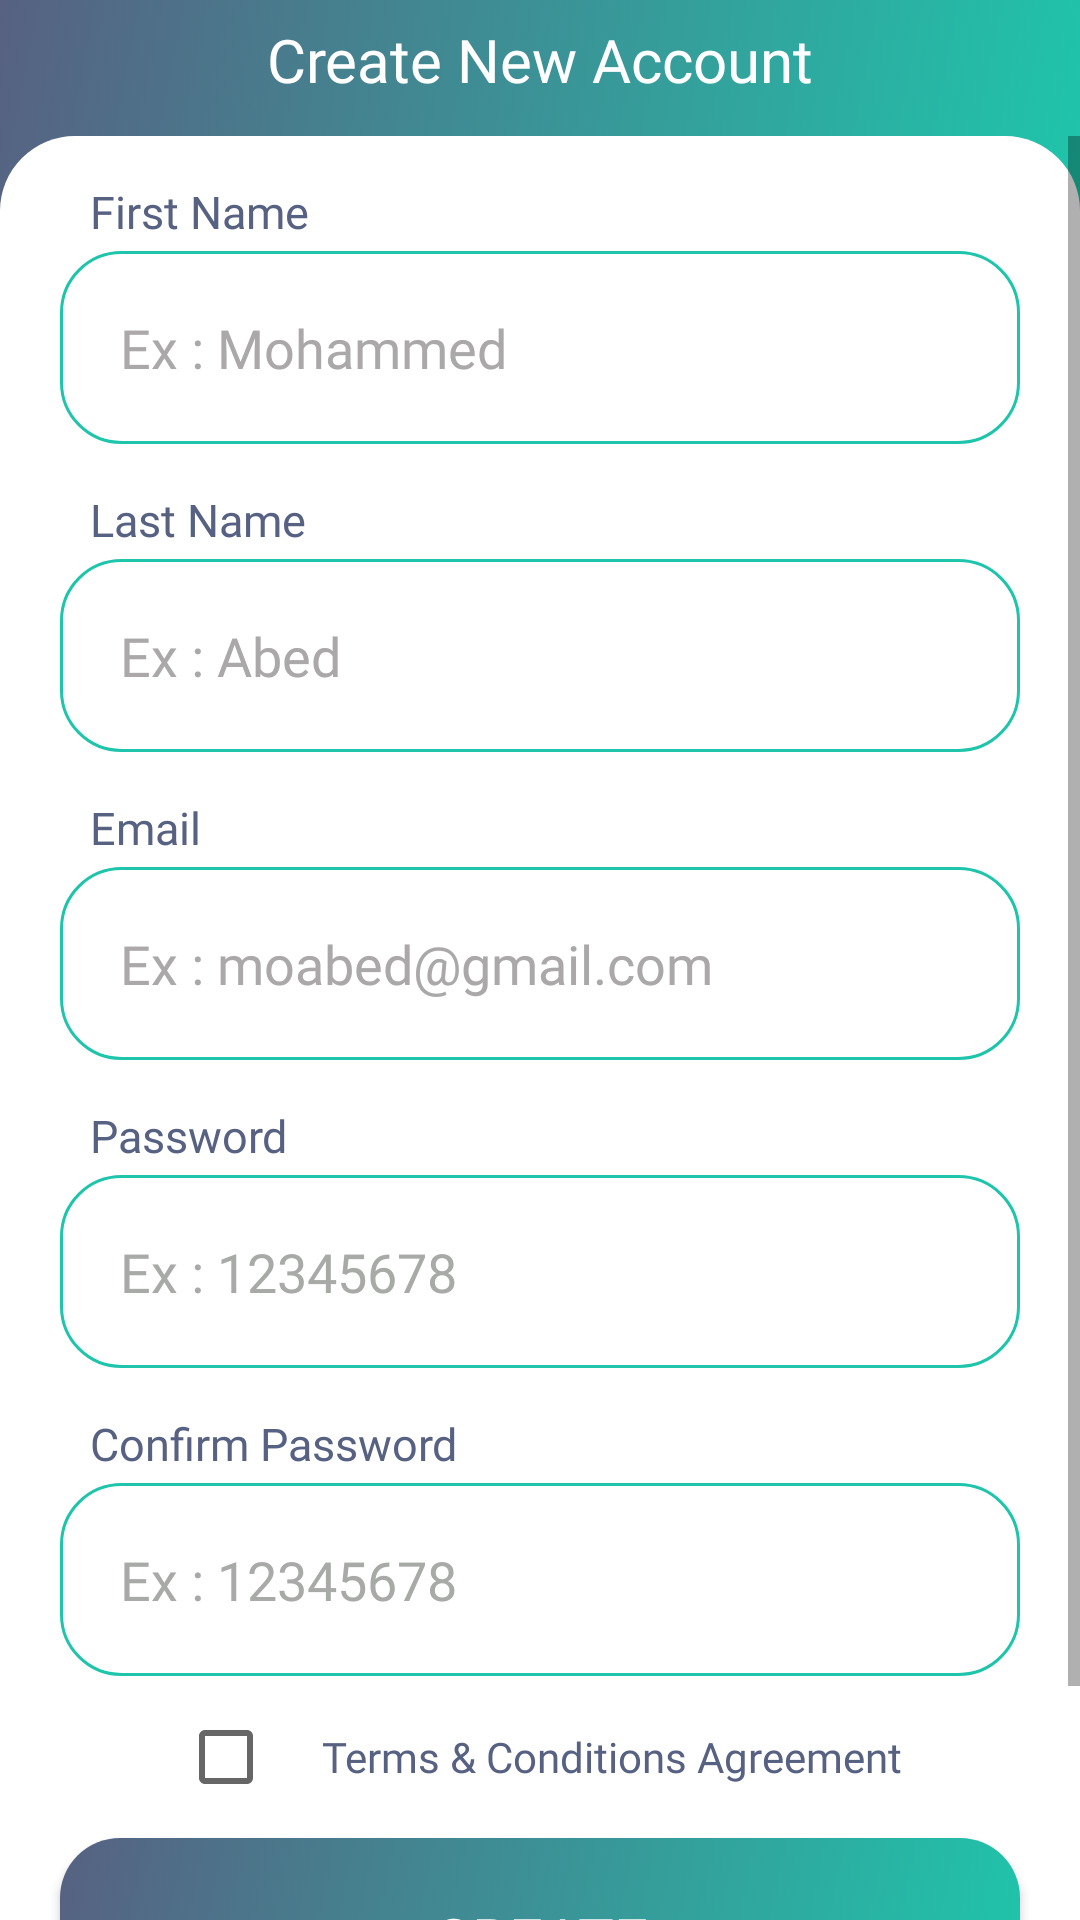

Android layout source for this screen:
<!-- AndroidManifest.xml: activity theme Theme.MyECommerceShop.NoActionBar -->
<!-- res/layout/activity_register.xml -->
<?xml version="1.0" encoding="utf-8"?>
<androidx.constraintlayout.widget.ConstraintLayout xmlns:android="http://schemas.android.com/apk/res/android"
    xmlns:app="http://schemas.android.com/apk/res-auto"
    xmlns:tools="http://schemas.android.com/tools"
    android:layout_width="match_parent"
    android:layout_height="match_parent"
    android:background="@color/white"
    android:focusable="true"
    android:focusableInTouchMode="true"
    tools:context=".UI.Activities.RegisterActivity">

    <androidx.appcompat.widget.Toolbar
        android:id="@+id/register_user_toolbar"
        android:layout_width="match_parent"
        android:layout_height="70dp"
        android:minHeight="?attr/actionBarSize"
        android:theme="?attr/actionBarTheme"
        android:paddingBottom="30dp"
        android:background="@drawable/grdnt_bg"
        app:layout_constraintEnd_toEndOf="parent"
        app:layout_constraintStart_toStartOf="parent"
        app:layout_constraintTop_toTopOf="parent">

        <TextView
            android:id="@+id/textView8"
            android:layout_width="wrap_content"
            android:layout_height="wrap_content"
            android:layout_gravity="center"
            android:fontFamily="@font/montserrat_bold"
            android:text="Create New Account"
            android:textColor="@color/white"
            android:textSize="20sp" />

    </androidx.appcompat.widget.Toolbar>

    <ScrollView
        android:layout_width="match_parent"
        android:layout_height="0dp"
        android:layout_marginTop="-25dp"
        android:background="@drawable/white_rising_bg"
        app:layout_constraintBottom_toBottomOf="parent"
        app:layout_constraintEnd_toEndOf="parent"
        app:layout_constraintStart_toStartOf="parent"
        app:layout_constraintTop_toBottomOf="@+id/register_user_toolbar">

        <androidx.constraintlayout.widget.ConstraintLayout
            android:layout_width="match_parent"
            android:layout_height="wrap_content">

            <TextView
                android:id="@+id/first_name_title"
                android:layout_width="wrap_content"
                android:layout_height="wrap_content"
                android:layout_marginStart="10dp"
                android:layout_marginTop="15dp"
                android:fontFamily="@font/montserrat_regular"
                android:text="First Name"
                android:textColor="@color/start_color"
                android:textSize="15sp"
                app:layout_constraintStart_toStartOf="@+id/et_first_name"
                app:layout_constraintTop_toTopOf="parent" />


            <EditText
                android:id="@+id/et_first_name"
                android:layout_width="0dp"
                android:layout_height="wrap_content"
                android:layout_marginStart="20dp"
                android:layout_marginTop="3dp"
                android:layout_marginEnd="20dp"
                android:background="@drawable/edittexts_bg"
                android:ems="10"
                android:fontFamily="@font/montserrat_regular"
                android:hint="Ex : Mohammed"
                android:inputType="text"
                android:padding="20dp"
                android:textColor="@color/black"
                android:textColorHint="#AAA8A8"
                app:layout_constraintEnd_toEndOf="parent"
                app:layout_constraintHorizontal_bias="0.5"
                app:layout_constraintStart_toStartOf="parent"
                app:layout_constraintTop_toBottomOf="@+id/first_name_title" />

            <TextView
                android:id="@+id/last_name_title"
                android:layout_width="wrap_content"
                android:layout_height="wrap_content"
                android:layout_marginStart="10dp"
                android:layout_marginTop="15dp"
                android:fontFamily="@font/montserrat_regular"
                android:text="Last Name"
                android:textColor="@color/start_color"
                android:textSize="15sp"
                app:layout_constraintStart_toStartOf="@+id/et_last_name"
                app:layout_constraintTop_toBottomOf="@+id/et_first_name" />

            <EditText
                android:id="@+id/et_last_name"
                android:layout_width="0dp"
                android:layout_height="wrap_content"
                android:layout_marginStart="20dp"
                android:layout_marginTop="3dp"
                android:layout_marginEnd="20dp"
                android:background="@drawable/edittexts_bg"
                android:ems="10"
                android:fontFamily="@font/montserrat_regular"
                android:hint="Ex : Abed"
                android:inputType="text"
                android:padding="20dp"
                android:textColor="@color/black"
                android:textColorHint="#AAA8A8"
                app:layout_constraintEnd_toEndOf="parent"
                app:layout_constraintHorizontal_bias="0.5"
                app:layout_constraintStart_toStartOf="parent"
                app:layout_constraintTop_toBottomOf="@+id/last_name_title" />

            <TextView
                android:id="@+id/email_title"
                android:layout_width="wrap_content"
                android:layout_height="wrap_content"
                android:layout_marginStart="10dp"
                android:layout_marginTop="15dp"
                android:fontFamily="@font/montserrat_regular"
                android:text="Email"
                android:textColor="@color/start_color"
                android:textSize="15sp"
                app:layout_constraintStart_toStartOf="@+id/et_new_email"
                app:layout_constraintTop_toBottomOf="@+id/et_last_name" />

            <EditText
                android:id="@+id/et_new_email"
                android:layout_width="0dp"
                android:layout_height="wrap_content"
                android:layout_marginStart="20dp"
                android:layout_marginTop="3dp"
                android:layout_marginEnd="20dp"
                android:background="@drawable/edittexts_bg"
                android:ems="10"
                android:fontFamily="@font/montserrat_regular"
                android:hint="Ex : moabed@gmail.com"
                android:inputType="textEmailAddress"
                android:padding="20dp"
                android:textColor="@color/black"
                android:textColorHint="#AAA8A8"
                app:layout_constraintEnd_toEndOf="parent"
                app:layout_constraintHorizontal_bias="0.5"
                app:layout_constraintStart_toStartOf="parent"
                app:layout_constraintTop_toBottomOf="@+id/email_title" />

            <TextView
                android:id="@+id/password_title"
                android:layout_width="wrap_content"
                android:layout_height="wrap_content"
                android:layout_marginStart="10dp"
                android:layout_marginTop="15dp"
                android:fontFamily="@font/montserrat_regular"
                android:text="Password"
                android:textColor="@color/start_color"
                android:textSize="15sp"
                app:layout_constraintStart_toStartOf="@+id/et_new_password"
                app:layout_constraintTop_toBottomOf="@+id/et_new_email" />

            <EditText
                android:id="@+id/et_new_password"
                android:layout_width="0dp"
                android:layout_height="wrap_content"
                android:layout_marginStart="20dp"
                android:layout_marginTop="3dp"
                android:layout_marginEnd="20dp"
                android:background="@drawable/edittexts_bg"
                android:ems="10"
                android:fontFamily="@font/montserrat_regular"
                android:hint="Ex : 12345678"
                android:inputType="textPassword"
                android:padding="20dp"
                android:textColor="@color/black"
                android:textColorHint="#A8AAA8"
                app:layout_constraintEnd_toEndOf="parent"
                app:layout_constraintHorizontal_bias="0.5"
                app:layout_constraintStart_toStartOf="parent"
                app:layout_constraintTop_toBottomOf="@+id/password_title" />

            <TextView
                android:id="@+id/password_conf_title"
                android:layout_width="wrap_content"
                android:layout_height="wrap_content"
                android:layout_marginStart="10dp"
                android:layout_marginTop="15dp"
                android:fontFamily="@font/montserrat_regular"
                android:text="Confirm Password"
                android:textColor="@color/start_color"
                android:textSize="15sp"
                app:layout_constraintStart_toStartOf="@+id/et_password_confirm"
                app:layout_constraintTop_toBottomOf="@+id/et_new_password" />

            <EditText
                android:id="@+id/et_password_confirm"
                android:layout_width="0dp"
                android:layout_height="wrap_content"
                android:layout_marginTop="3dp"
                android:background="@drawable/edittexts_bg"
                android:ems="10"
                android:fontFamily="@font/montserrat_regular"
                android:hint="Ex : 12345678"
                android:inputType="textPassword"
                android:padding="20dp"
                android:textColor="@color/black"
                android:textColorHint="#A8AAA8"
                app:layout_constraintEnd_toEndOf="@+id/et_new_password"
                app:layout_constraintStart_toStartOf="@+id/et_new_password"
                app:layout_constraintTop_toBottomOf="@+id/password_conf_title" />

            <LinearLayout
                android:id="@+id/terms_conditions"
                android:layout_width="wrap_content"
                android:layout_height="match_parent"
                android:layout_marginTop="3dp"
                android:orientation="horizontal"
                app:layout_constraintEnd_toEndOf="@+id/et_password_confirm"
                app:layout_constraintStart_toStartOf="@+id/et_password_confirm"
                app:layout_constraintTop_toBottomOf="@+id/et_password_confirm">

                <CheckBox
                    android:id="@+id/terms_conditions_check"
                    android:layout_width="wrap_content"
                    android:layout_height="wrap_content" />

                <TextView
                    android:id="@+id/terms_conditions_title"
                    android:layout_width="0dp"
                    android:layout_height="wrap_content"
                    android:layout_weight="1"
                    android:fontFamily="@font/montserrat_regular"
                    android:text="Terms &amp; Conditions Agreement"
                    android:textColor="@color/start_color" />

            </LinearLayout>

            <androidx.appcompat.widget.AppCompatButton
                android:id="@+id/register_btn"
                android:layout_width="0dp"
                android:layout_height="wrap_content"
                android:layout_marginTop="3dp"
                android:layout_marginBottom="50dp"
                android:background="@drawable/btn_bg"
                android:fontFamily="@font/montserrat_bold"
                android:padding="20dp"
                android:text="Create"
                android:textColor="@color/white"
                android:textSize="20sp"
                app:layout_constraintBottom_toBottomOf="parent"
                app:layout_constraintEnd_toEndOf="@+id/et_password_confirm"
                app:layout_constraintStart_toStartOf="@+id/et_password_confirm"
                app:layout_constraintTop_toBottomOf="@+id/terms_conditions" />

        </androidx.constraintlayout.widget.ConstraintLayout>
    </ScrollView>
</androidx.constraintlayout.widget.ConstraintLayout>
<!-- resources referenced by this layout -->
<resources>
  <color name="black">#FF000000</color>
  <color name="start_color">#576182</color>
  <color name="white">#FFFFFF</color>
  <!-- drawable btn_bg (drawable) -->
  <?xml version="1.0" encoding="utf-8"?>
  <selector xmlns:android="http://schemas.android.com/apk/res/android">
  
      <item android:state_pressed="false">
          <shape android:shape="rectangle">
              <gradient android:angle="135"
                  android:endColor="@color/start_color"
                  android:startColor="@color/end_color"
                  android:type="linear"
                  />
              <corners android:radius="@dimen/button_corner_radius"/>
          </shape>
      </item>
  
      <item android:state_pressed="true">
          <shape android:shape="rectangle">
              <solid android:color="@color/start_color" />
              <corners android:radius="@dimen/button_corner_radius"/>
          </shape>
      </item>
  
  </selector>
  <!-- drawable edittexts_bg (drawable) -->
  <?xml version="1.0" encoding="utf-8"?>
  <selector xmlns:android="http://schemas.android.com/apk/res/android"
      android:shape="rectangle">
  
      <item android:state_focused="false">
          <shape android:shape="rectangle">
              <solid android:color="@color/white"/>
  
              <corners android:radius="20dp"/>
  
              <stroke
                  android:color="@color/end_color"
                  android:width="1dp"/>
          </shape>
      </item>
  
      <item android:state_focused="true">
          <shape android:shape="rectangle">
              <solid android:color="@color/white"/>
  
              <corners android:radius="20dp"/>
  
              <stroke
                  android:color="@color/end_color"
                  android:width="2.6dp"/>
          </shape>
      </item>
  </selector>
  <!-- drawable grdnt_bg (drawable) -->
  <?xml version="1.0" encoding="utf-8"?>
  <selector xmlns:android="http://schemas.android.com/apk/res/android">
  
      <item>
          <shape android:shape="rectangle">
              <gradient android:angle="135"
                  android:endColor="@color/start_color"
                  android:startColor="@color/end_color"
                  android:type="linear"
                  />
          </shape>
      </item>
  
  </selector>
  <!-- drawable white_rising_bg (drawable) -->
  <?xml version="1.0" encoding="utf-8"?>
  <shape xmlns:android="http://schemas.android.com/apk/res/android">
      <corners
          android:topLeftRadius="25dp"
          android:topRightRadius="25dp"/>
  
      <solid android:color="@color/white"/>
  </shape>
  <style name="Theme.MyECommerceShop.NoActionBar">
          <item name="windowActionBar">false</item>
          <item name="windowNoTitle">true</item>
          <item name="android:windowTranslucentStatus">true</item>
      </style>
  <color name="end_color">#1FC5AB</color>
  <dimen name="button_corner_radius">20sp</dimen>
</resources>
